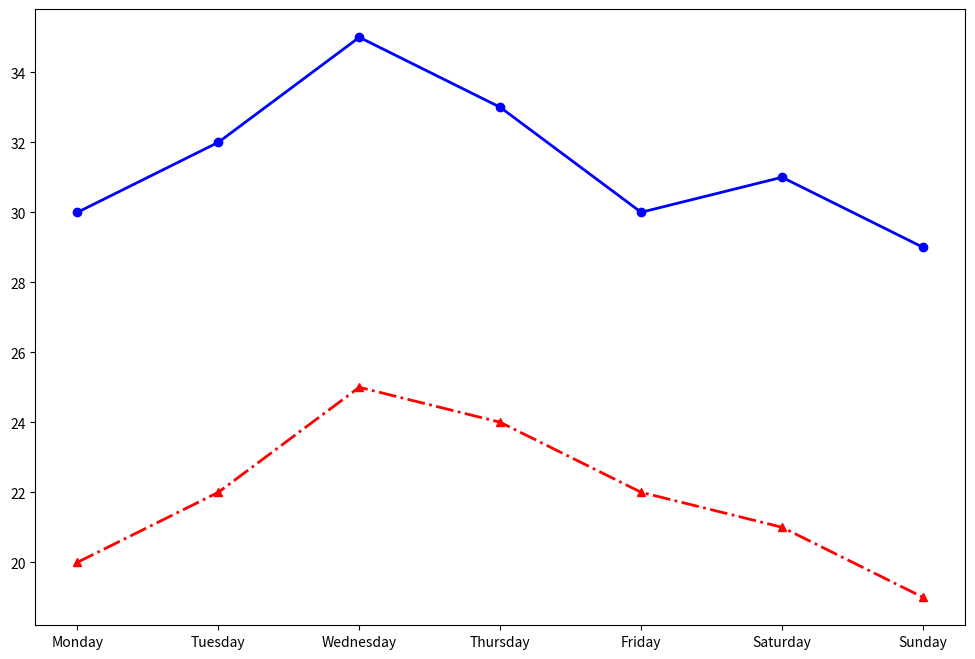

Recreate this plot in Python. (Note: this script raises an exception after producing the figure.)
import matplotlib.pyplot as plt

days = ['Monday', 'Tuesday', 'Wednesday', 'Thursday', 'Friday', 'Saturday', 'Sunday']

temperatures_ny = [30, 32, 35, 33, 30, 31, 29]
temperatures_chicago = [20, 22, 25, 24, 22, 21, 19]

fig, ax = plt.subplots(figsize=(12, 8))

ax.plot(days, temperatures_ny, marker='o', linestyle='-', color='blue', linewidth=2, markersize=6)
ax.plot(days, temperatures_chicago, marker='^', linestyle='-.', color='red', linewidth=2, markersize=6)

ax.set_xticks(np.arange(len(days)))

plt.tight_layout()
plt.show()
